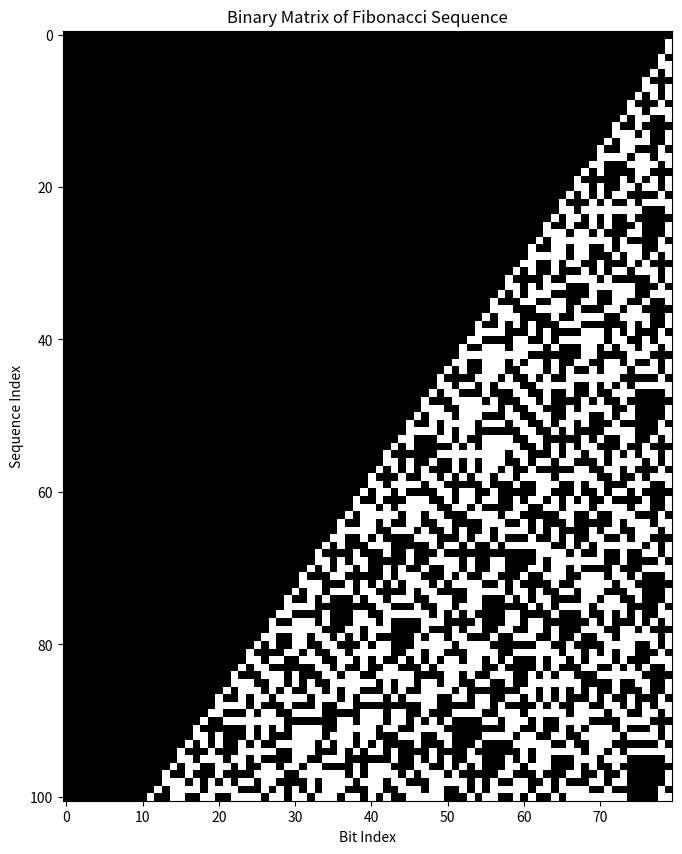
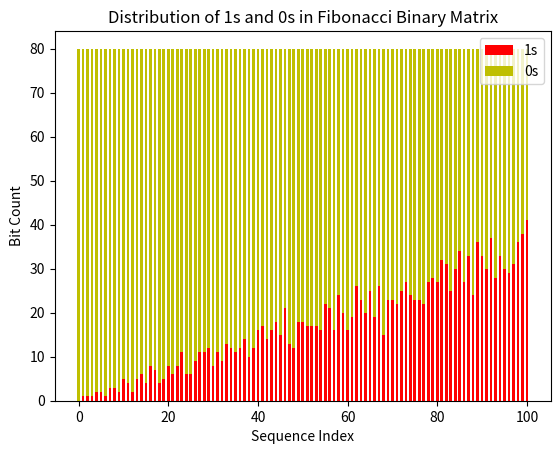

The matplotlib source for these figures, in order:
import numpy as np
import matplotlib.pyplot as plt
def calculate_fibonacci_number(n):
    a, b = 0, 1
    for _ in range(n):
        a, b = b, a + b
    return a
def convert_to_binary_string(number, length=80):
    return format(number, f'0{length}b')
def create_fibonacci_sequence(up_to_n):
    return [calculate_fibonacci_number(i) for i in range(up_to_n + 1)]
def binary_representation_of_sequence(sequence):
    return [convert_to_binary_string(number) for number in sequence]
def binary_string_to_integer_list(binary_sequence):
    return [[int(bit) for bit in binary_string] for binary_string in binary_sequence]
def display_binary_matrix(matrix):
    plt.figure(figsize=(10, 10))
    plt.imshow(matrix, interpolation='nearest', cmap='gray')
    plt.title("Binary Matrix of Fibonacci Sequence")
    plt.xlabel("Bit Index")
    plt.ylabel("Sequence Index")
    plt.show()
def plot_bit_distribution(matrix):
    ones_count = [sum(row) for row in matrix]
    zeros_count = [len(matrix[0]) - sum(row) for row in matrix]
    indices = range(len(ones_count))
    plt.bar(indices, ones_count, 0.6, label='1s', color='r')
    plt.bar(indices, zeros_count, 0.6, label='0s', color='y', bottom=ones_count)
    plt.title("Distribution of 1s and 0s in Fibonacci Binary Matrix")
    plt.xlabel("Sequence Index")
    plt.ylabel("Bit Count")
    plt.legend()
    plt.show()
if __name__ == "__main__":
    n = 100
    fibonacci_sequence = create_fibonacci_sequence(n)
    binary_sequence = binary_representation_of_sequence(fibonacci_sequence)
    binary_matrix = binary_string_to_integer_list(binary_sequence)
    binary_matrix_np = np.array(binary_matrix)
    display_binary_matrix(binary_matrix_np)
    plot_bit_distribution(binary_matrix_np)
